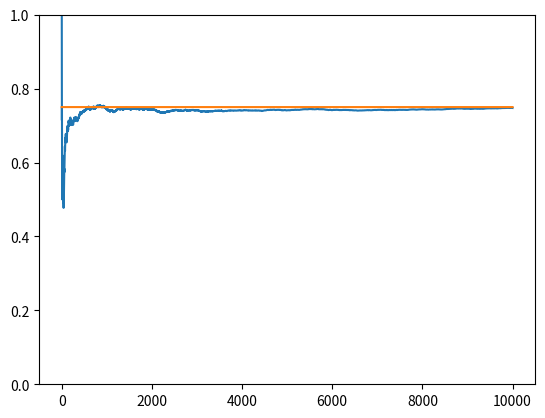

Here is the Python script that generated this plot:
#################################################################
#################################################################
#####             OPTIMISTIC STARTER ALGORITHM             ######           
#################################################################           
#################################################################
#################################################################

# Libraries

import numpy as np
import matplotlib.pyplot as plt

# Initial conditions
N_EVENTS = 10000
bandits_probabilities = [0.2, 0.5, 0.75]

# Definition of actions that a bandit does
class Bandit:
    def __init__(self, p):
        self.p = p
        self.p_estimate = 5. # Probability estimated for that bandit
        self.N = 1. # Number of events ran
        
    def pull(self):
        # Draw 1 with probability p
        return np.random.random() < self.p
    
    def update(self, x):
        # Updates the estimated probability and the count of the event
        self.N += 1
        self.p_estimate = ((self.N - 1)*self.p_estimate + x) / self.N
        

# Running the experiment for the class Bandits considering the initial conditions
def experiment():
    bandits = [Bandit(p) for p in bandits_probabilities]
    # List of the granted rewards sized as total events
    rewards = np.zeros(N_EVENTS)
    
    # Loop for each event
    for i in range (N_EVENTS):
        j = np.argmax([b.p_estimate for b in bandits])
        
        # Pull the arm of the Bandit
        x = bandits[j].pull()
        # Save result in rewards
        rewards[i] = x
        
        # Update the bandit
        bandits[j].update(x)
        
    # After all the events the mean value of each bandit will be printed
    for b in bandits:
        print(f"The mean value of the bandit with probability {b.p} is {b.p_estimate}")
        
    # Print of the results
    print(f'Total of rewards gained is {rewards.sum()}')
    print(f'The rate of wins is {rewards.sum()/N_EVENTS}')
    print(f"Number of times each bandit was selected {[b.N for b in bandits]}")
    
    # plot the results
    cumulative_rewards = np.cumsum(rewards)
    win_rates = cumulative_rewards / (np.arange(N_EVENTS) + 1)
    plt.ylim([0, 1])
    plt.plot(win_rates)
    plt.plot(np.ones(N_EVENTS)*np.max(bandits_probabilities))
    plt.show()

if __name__ == "__main__":
  experiment()
    
